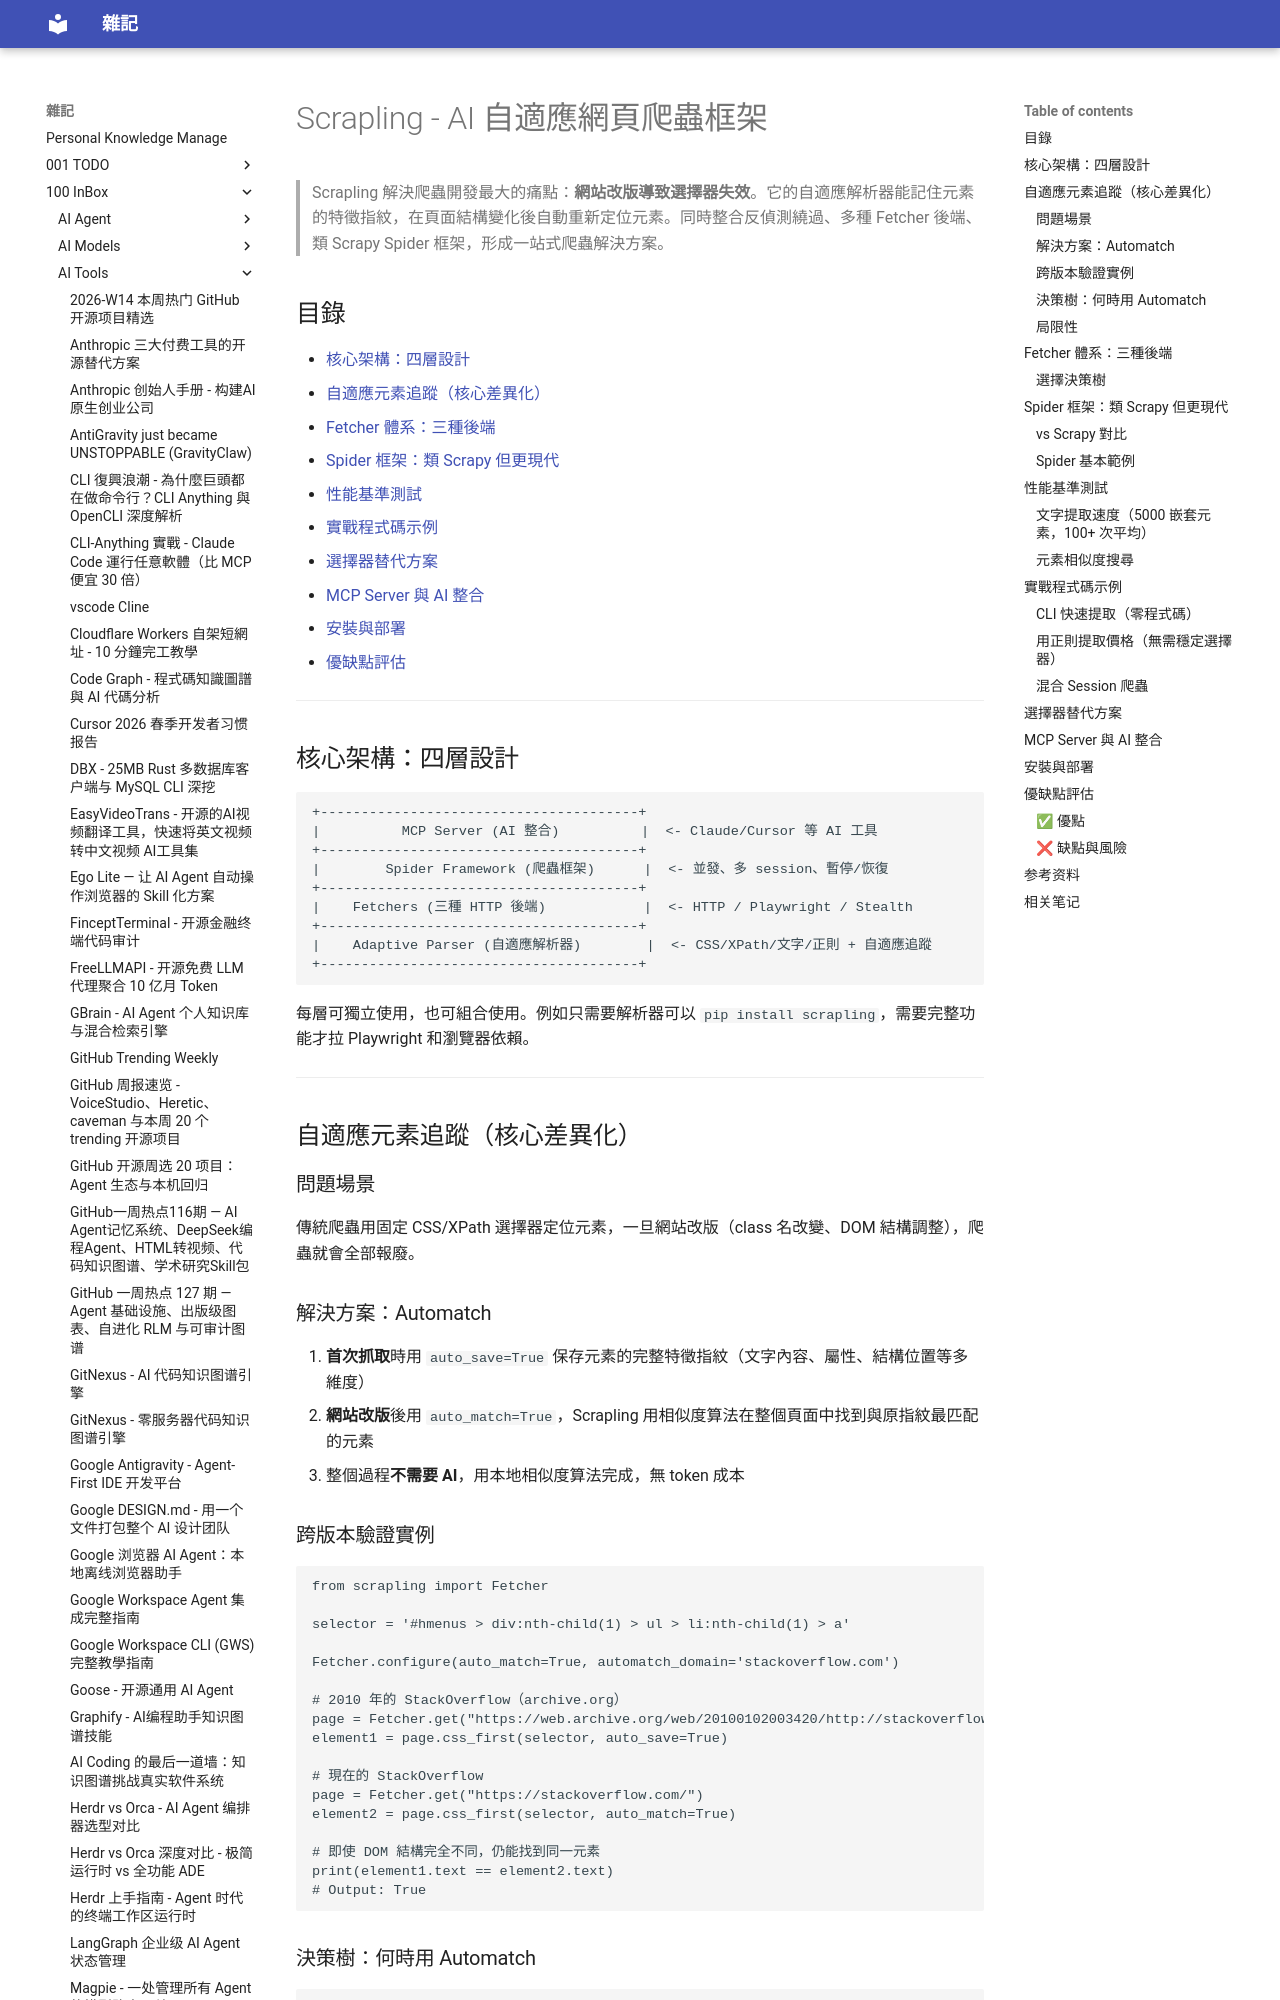

repository: yudady/yudady.github.io · page: 100-InBox/AI-Tools/Scrapling - AI 自適應網頁爬蟲框架/index.html · generator: mkdocs

---
title: Scrapling - AI 自適應網頁爬蟲框架
aliases: [Scrapling, D4Vinci/Scrapling]
tags:
  - web-scraping
  - python
  - adaptive-parser
  - anti-bot
  - status/active
  - type/learning-note
source:
  - "https://youtu.be/xryFsADR5P4"
  - "https://github.com/D4Vinci/Scrapling"
author: Karim Shoair (D4Vinci)
created: 2026-06-07
updated: 2026-06-07
description: Scrapling 是一個 Python 自適應爬蟲框架，核心賣點是自適應元素追蹤——網站改版後自動重新定位元素，無需手動修復選擇器。
level: intermediate
stars: 5
note: 無字幕，基於 GitHub README + Medium 作者文章 + 第三方評測綜合整理
---

# Scrapling - AI 自適應網頁爬蟲框架

> Scrapling 解決爬蟲開發最大的痛點：**網站改版導致選擇器失效**。它的自適應解析器能記住元素的特徵指紋，在頁面結構變化後自動重新定位元素。同時整合反偵測繞過、多種 Fetcher 後端、類 Scrapy Spider 框架，形成一站式爬蟲解決方案。

## 目錄

- [核心架構：四層設計](#核心架構四層設計)
- [自適應元素追蹤（核心差異化）](#自適應元素追蹤核心差異化)
- [Fetcher 體系：三種後端](#fetcher-體系三種後端)
- [Spider 框架：類 Scrapy 但更現代](#spider-框架類-scrapy-但更現代)
- [性能基準測試](#性能基準測試)
- [實戰程式碼示例](#實戰程式碼示例)
- [選擇器替代方案](#選擇器替代方案)
- [MCP Server 與 AI 整合](#mcp-server-與-ai-整合)
- [安裝與部署](#安裝與部署)
- [優缺點評估](#優缺點評估)

---

## 核心架構：四層設計

```
+---------------------------------------+
|          MCP Server (AI 整合)          |  <- Claude/Cursor 等 AI 工具
+---------------------------------------+
|        Spider Framework (爬蟲框架)      |  <- 並發、多 session、暫停/恢復
+---------------------------------------+
|    Fetchers (三種 HTTP 後端)            |  <- HTTP / Playwright / Stealth
+---------------------------------------+
|    Adaptive Parser (自適應解析器)        |  <- CSS/XPath/文字/正則 + 自適應追蹤
+---------------------------------------+
```

每層可獨立使用，也可組合使用。例如只需要解析器可以 `pip install scrapling`，需要完整功能才拉 Playwright 和瀏覽器依賴。

---

## 自適應元素追蹤（核心差異化）

### 問題場景

傳統爬蟲用固定 CSS/XPath 選擇器定位元素，一旦網站改版（class 名改變、DOM 結構調整），爬蟲就會全部報廢。

### 解決方案：Automatch

1. **首次抓取**時用 `auto_save=True` 保存元素的完整特徵指紋（文字內容、屬性、結構位置等多維度）
2. **網站改版**後用 `auto_match=True`，Scrapling 用相似度算法在整個頁面中找到與原指紋最匹配的元素
3. 整個過程**不需要 AI**，用本地相似度算法完成，無 token 成本
